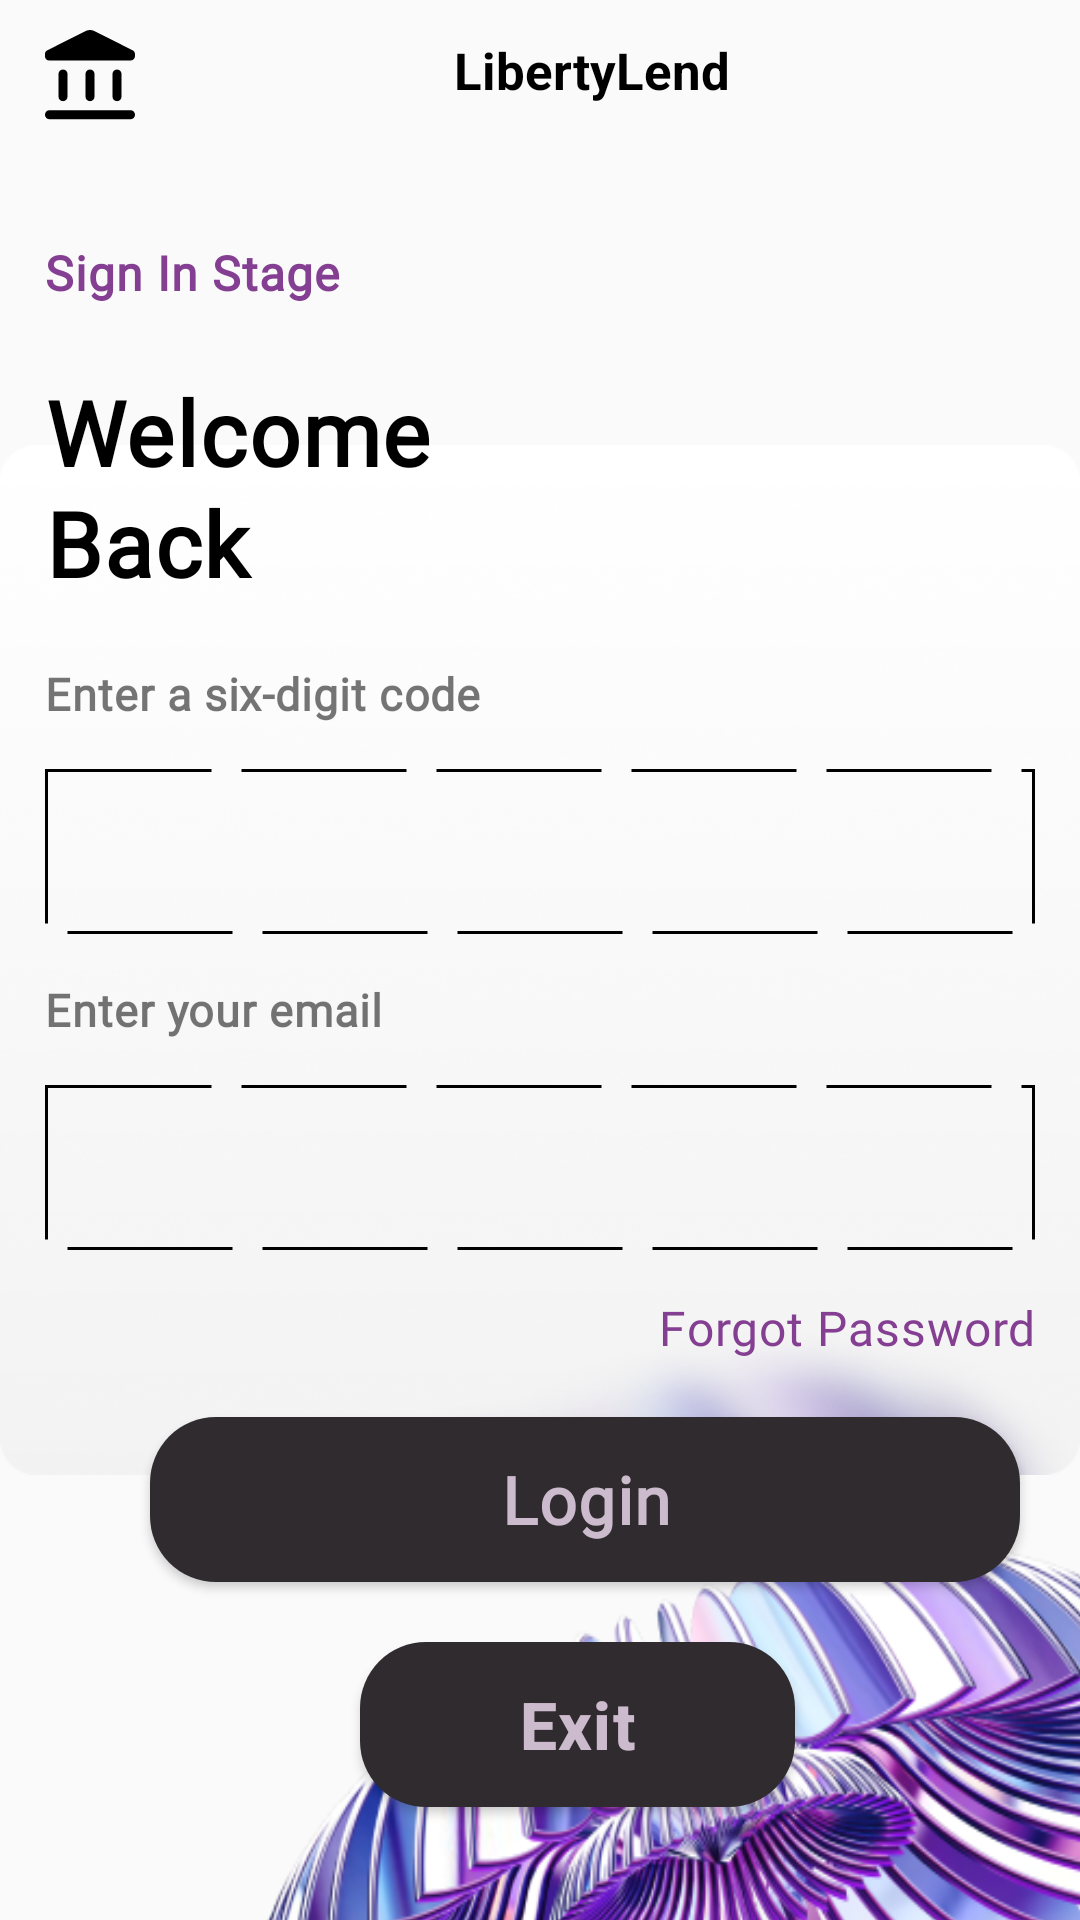

Reconstruct the res/layout file that produces this screen, plus the resources it refers to.
<!-- AndroidManifest.xml: application theme Theme.LibertyLend -->
<!-- res/layout/activity_sign_inui.xml -->
<?xml version="1.0" encoding="utf-8"?>
<androidx.constraintlayout.widget.ConstraintLayout xmlns:android="http://schemas.android.com/apk/res/android"
    xmlns:app="http://schemas.android.com/apk/res-auto"
    xmlns:tools="http://schemas.android.com/tools"
    android:id="@+id/main"
    android:layout_width="match_parent"
    android:layout_height="match_parent"
    tools:context=".signInui">


    <ImageView
        android:id="@+id/imageView7"
        android:layout_width="0dp"
        android:layout_height="0dp"
        android:src="@drawable/gsubg"
        app:layout_constraintBottom_toBottomOf="parent"
        app:layout_constraintEnd_toEndOf="parent"
        app:layout_constraintStart_toStartOf="parent"
        app:layout_constraintTop_toTopOf="parent" />


    <LinearLayout
        android:id="@+id/linearLayout8"
        android:layout_width="0dp"
        android:layout_height="wrap_content"
        android:layout_margin="10sp"
        android:orientation="horizontal"
        app:layout_constraintEnd_toEndOf="parent"
        app:layout_constraintStart_toStartOf="parent"
        app:layout_constraintTop_toTopOf="parent">

        <ImageView
            android:layout_width="30sp"
            android:layout_height="30sp"
            android:layout_marginStart="5sp"
            android:background="@drawable/banklogo" />

        <TextView
            android:layout_width="match_parent"
            android:layout_height="wrap_content"
            android:layout_marginTop="2sp"
            android:text="@string/app_name"
            android:textAlignment="center"
            android:textColor="@color/black"
            android:textSize="17sp"
            android:textStyle="bold" />

    </LinearLayout>


    <LinearLayout
        android:id="@+id/linearLayout3"
        android:layout_width="match_parent"
        android:layout_height="550sp"
        android:layout_marginTop="36dp"
        android:orientation="vertical"
        app:layout_constraintEnd_toEndOf="parent"
        app:layout_constraintStart_toStartOf="parent"
        app:layout_constraintTop_toBottomOf="@+id/linearLayout8">

        <TextView
            android:layout_width="wrap_content"
            android:layout_height="wrap_content"
            android:layout_marginStart="15sp"
            android:layout_marginTop="4sp"
            android:fontFamily="@font/roboto_condensed_regular"
            android:letterSpacing="0.02"
            android:text="Sign In Stage"
            android:textColor="#843F92"
            android:textSize="16sp"
            android:textStyle="bold" />

        <TextView
            android:layout_width="200sp"
            android:layout_height="wrap_content"
            android:layout_marginStart="15sp"
            android:layout_marginTop="22sp"
            android:fontFamily="@font/roboto_condensed_regular"
            android:letterSpacing="0.02"
            android:lineSpacingExtra="2sp"
            android:text="Welcome Back"
            android:textColor="@color/black"
            android:textSize="30sp"
            android:textStyle="bold" />

        <TextView
            android:layout_width="wrap_content"
            android:layout_height="wrap_content"
            android:layout_marginStart="15sp"
            android:layout_marginTop="20sp"
            android:fontFamily="@font/roboto_condensed_regular"
            android:letterSpacing="0.02"
            android:text="Enter a six-digit code"
            android:textSize="15sp"
            android:textStyle="bold" />


        <EditText
            android:id="@+id/password"
            android:layout_width="match_parent"
            android:layout_height="55sp"
            android:layout_margin="15sp"
            android:background="@drawable/edittextbg"
            android:inputType="numberPassword"
            android:paddingStart="22sp"
            android:textSize="30sp" />

        <TextView
            android:layout_width="wrap_content"
            android:layout_height="wrap_content"
            android:layout_marginStart="15sp"
            android:fontFamily="@font/roboto_condensed_regular"
            android:letterSpacing="0.02"
            android:text="Enter your email"
            android:textSize="15sp"
            android:textStyle="bold" />

        <EditText
            android:id="@+id/email"
            android:layout_width="match_parent"
            android:layout_height="55sp"
            android:layout_margin="15sp"
            android:background="@drawable/edittextbg"
            android:paddingStart="22sp"
            android:textSize="30sp" />


        <TextView
            android:layout_width="match_parent"
            android:layout_height="wrap_content"
            android:layout_marginEnd="15sp"
            android:fontFamily="@font/roboto_condensed_regular"
            android:letterSpacing="0.02"
            android:onClick="forgotpassword"
            android:text="Forgot Password"
            android:textAlignment="textEnd"
            android:textColor="#843F92"
            android:textSize="16sp" />

        <Button
            android:layout_width="290sp"
            android:id="@+id/login"
            android:layout_height="55sp"
            android:onClick="login"
            android:layout_marginStart="50sp"
            android:layout_marginTop="19sp"
            android:background="@drawable/getstartedui"
            android:fontFamily="@font/roboto_condensed_regular"
            android:letterSpacing="0.02"
            android:text="Login"
            android:textAllCaps="false"
            android:textColor="#CCBBCC"
            android:textSize="22sp"
            android:textStyle="bold" />

        <Button
            android:layout_width="145sp"
            android:layout_height="55sp"
            android:onClick="exitapp"
            android:layout_marginStart="120sp"
            android:layout_marginTop="20sp"
            android:background="@drawable/getstartedui"
            android:letterSpacing="0.02"
            android:text="Exit"
            android:textAllCaps="false"
            android:textColor="#CCBBCC"
            android:textSize="22sp"
            android:textStyle="bold" />

    </LinearLayout>


    <ImageView
        android:id="@+id/imageView5"
        android:layout_width="433dp"
        android:layout_height="449dp"
        android:layout_marginStart="40dp"
        android:layout_marginTop="452dp"
        android:background="@drawable/gsubottomflower"
        android:elevation="-4sp"
        app:layout_constraintStart_toStartOf="parent"
        app:layout_constraintTop_toTopOf="parent"
        tools:ignore="MissingConstraints" />


</androidx.constraintlayout.widget.ConstraintLayout>
<!-- resources referenced by this layout -->
<resources>
  <color name="black">#FF000000</color>
  <!-- drawable banklogo (drawable) -->
  <vector xmlns:android="http://schemas.android.com/apk/res/android"
      android:width="30dp"
      android:height="30dp"
      android:viewportWidth="30"
      android:viewportHeight="30">
    <path
        android:pathData="M4.5,22.218V14.687C4.5,14.26 4.644,13.902 4.932,13.614C5.22,13.326 5.576,13.181 6,13.18C6.424,13.179 6.78,13.324 7.069,13.614C7.359,13.904 7.502,14.262 7.5,14.687V22.218C7.5,22.645 7.356,23.003 7.068,23.292C6.78,23.582 6.424,23.726 6,23.725C5.576,23.724 5.22,23.579 4.932,23.291C4.644,23.003 4.5,22.645 4.5,22.218ZM13.5,22.218V14.687C13.5,14.26 13.644,13.902 13.932,13.614C14.22,13.326 14.576,13.181 15,13.18C15.424,13.179 15.781,13.324 16.069,13.614C16.358,13.904 16.502,14.262 16.5,14.687V22.218C16.5,22.645 16.356,23.003 16.068,23.292C15.78,23.582 15.424,23.726 15,23.725C14.576,23.724 14.22,23.579 13.932,23.291C13.644,23.003 13.5,22.645 13.5,22.218ZM1.5,29.75C1.075,29.75 0.719,29.605 0.432,29.316C0.145,29.027 0.001,28.669 0,28.244C-0.001,27.818 0.143,27.46 0.432,27.171C0.721,26.882 1.077,26.737 1.5,26.737H28.5C28.925,26.737 29.281,26.882 29.569,27.171C29.858,27.46 30.001,27.818 30,28.244C29.999,28.669 29.855,29.027 29.568,29.318C29.281,29.608 28.925,29.752 28.5,29.75H1.5ZM22.5,22.218V14.687C22.5,14.26 22.644,13.902 22.932,13.614C23.22,13.326 23.576,13.181 24,13.18C24.424,13.179 24.781,13.324 25.069,13.614C25.358,13.904 25.502,14.262 25.5,14.687V22.218C25.5,22.645 25.356,23.003 25.068,23.292C24.78,23.582 24.424,23.726 24,23.725C23.576,23.724 23.22,23.579 22.932,23.291C22.644,23.003 22.5,22.645 22.5,22.218ZM28.5,10.168H1.35C0.975,10.168 0.656,10.036 0.393,9.773C0.13,9.51 -0.001,9.19 0,8.812V7.984C0,7.707 0.069,7.469 0.207,7.268C0.345,7.067 0.526,6.904 0.75,6.778L13.65,0.301C14.075,0.1 14.525,0 15,0C15.475,0 15.925,0.1 16.35,0.301L29.175,6.741C29.45,6.866 29.656,7.055 29.795,7.306C29.933,7.557 30.001,7.82 30,8.097V8.661C30,9.088 29.857,9.446 29.569,9.735C29.282,10.025 28.926,10.169 28.5,10.168Z"
        android:fillColor="#000000"/>
  </vector>
  <!-- drawable edittextbg (drawable) -->
  <?xml version="1.0" encoding="utf-8"?>
  <shape android:shape="rectangle" xmlns:android="http://schemas.android.com/apk/res/android">
  
     <stroke android:color="@color/black"
         android:dashGap="10sp"
         android:dashWidth="55sp"
         android:width="1sp"/>
  
  </shape>
  <!-- drawable getstartedui (drawable) -->
  <?xml version="1.0" encoding="utf-8"?>
  <shape android:shape="rectangle" xmlns:android="http://schemas.android.com/apk/res/android">
  <corners android:radius="22sp"/>
      <solid android:color="#2F2B2F"/>
  </shape>
  <!-- drawable gsubg: png bitmap (drawable, 83813 bytes) -->
  <!-- drawable gsubottomflower: png bitmap (drawable, 203700 bytes) -->
  <string name="app_name">LibertyLend</string>
  <style name="Theme.LibertyLend" parent="Base.Theme.LibertyLend" />
  <style name="Base.Theme.LibertyLend" parent="Theme.AppCompat.DayNight.NoActionBar">
          
          
      </style>
</resources>
